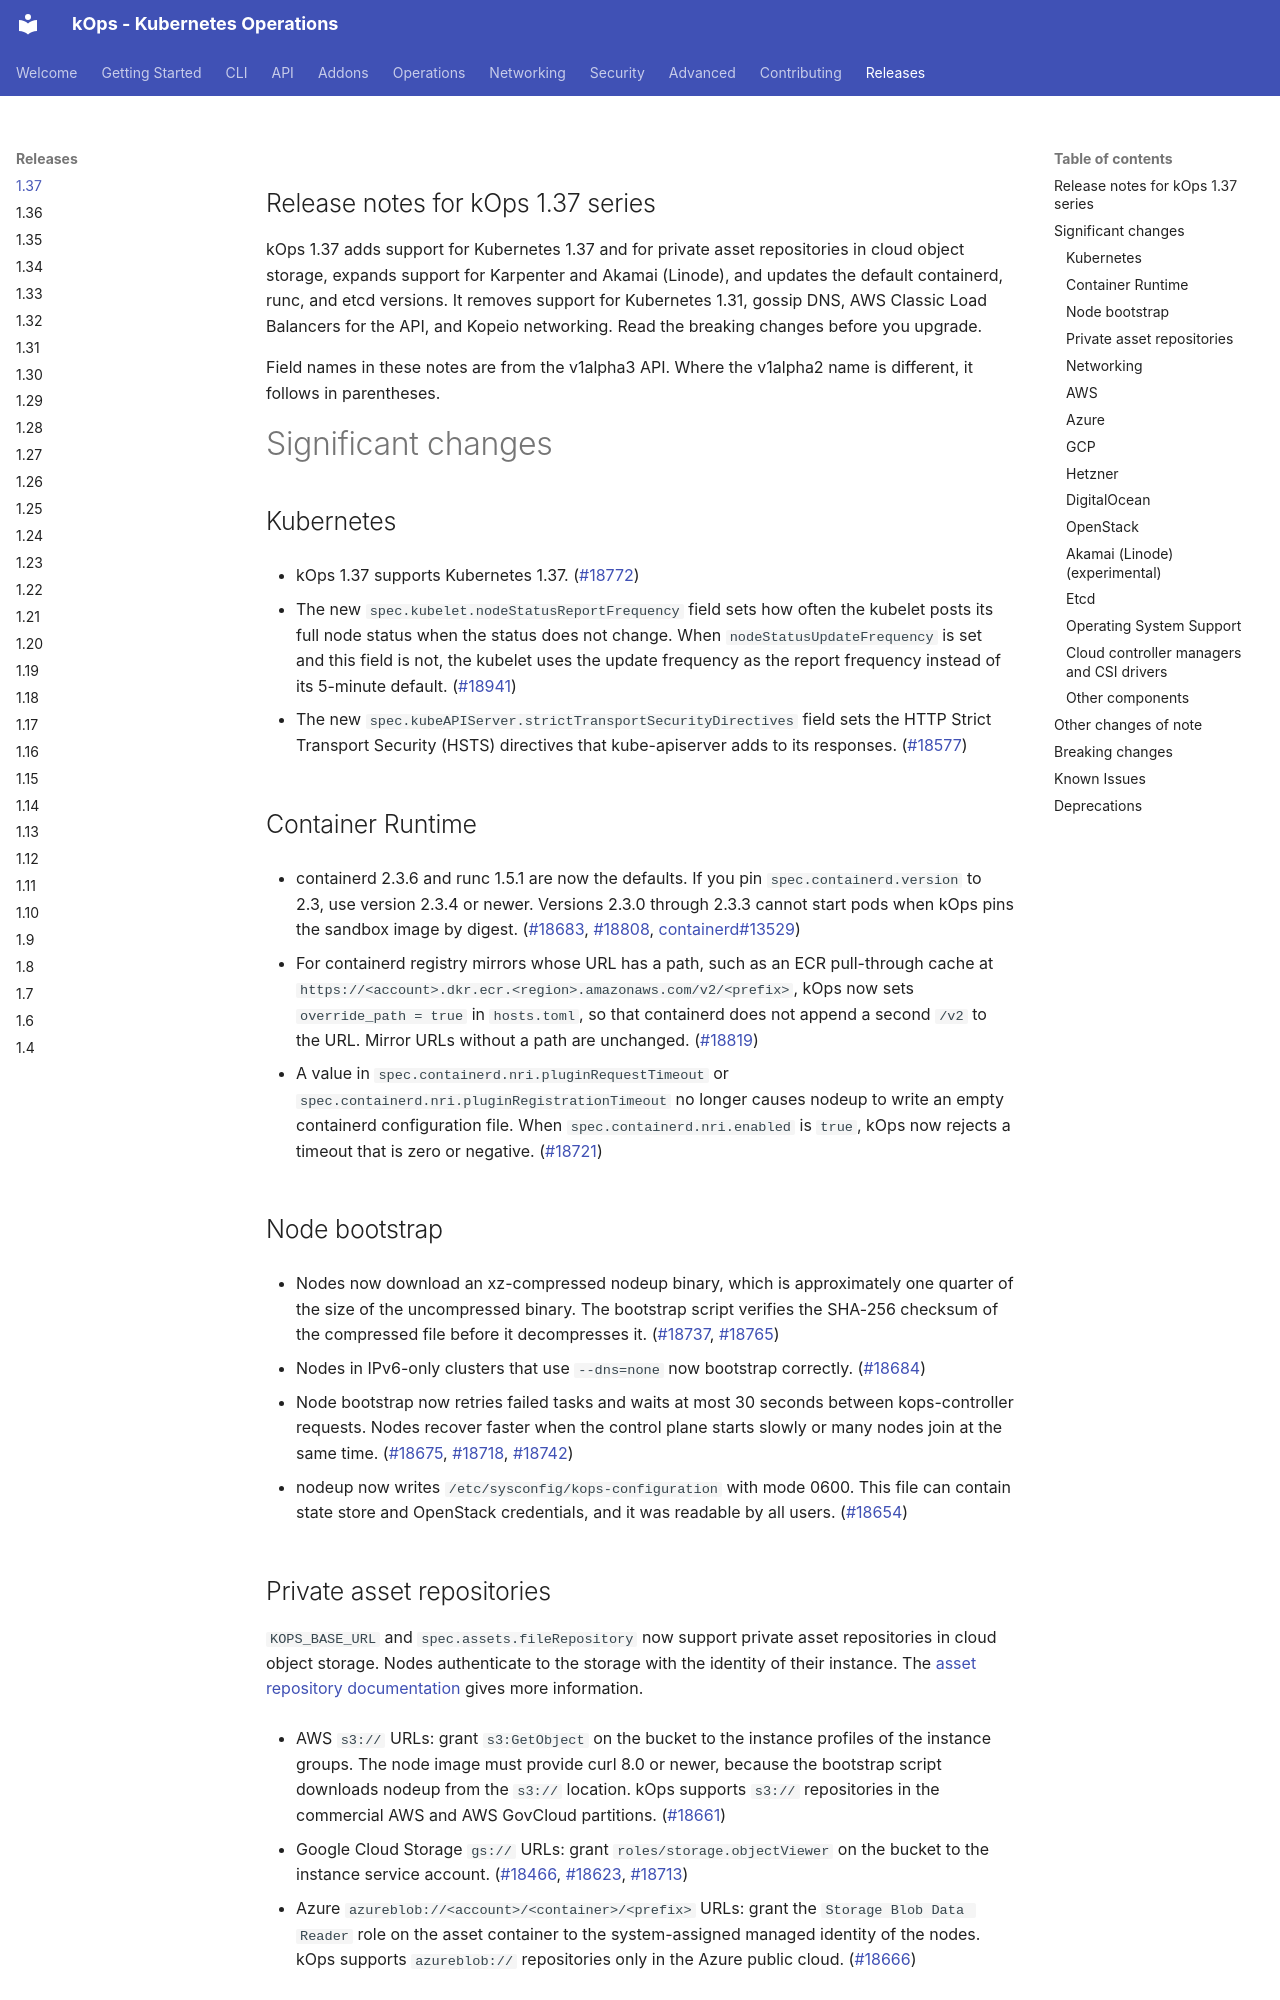

repository: kubernetes/kops · page: releases/1.37-NOTES/index.html · generator: mkdocs

## Release notes for kOps 1.37 series

kOps 1.37 adds support for Kubernetes 1.37 and for private asset repositories in cloud object storage, expands support for Karpenter and Akamai (Linode), and updates the default containerd, runc, and etcd versions. It removes support for Kubernetes 1.31, gossip DNS, AWS Classic Load Balancers for the API, and Kopeio networking. Read the breaking changes before you upgrade.

Field names in these notes are from the v1alpha3 API. Where the v1alpha2 name is different, it follows in parentheses.

# Significant changes

## Kubernetes

* kOps 1.37 supports Kubernetes 1.37. ([#18772](https://github.com/kubernetes/kops/pull/18772))

* The new `spec.kubelet.nodeStatusReportFrequency` field sets how often the kubelet posts its full node status when the status does not change. When `nodeStatusUpdateFrequency` is set and this field is not, the kubelet uses the update frequency as the report frequency instead of its 5-minute default. ([#18941](https://github.com/kubernetes/kops/pull/18941))

* The new `spec.kubeAPIServer.strictTransportSecurityDirectives` field sets the HTTP Strict Transport Security (HSTS) directives that kube-apiserver adds to its responses. ([#18577](https://github.com/kubernetes/kops/pull/18577))

## Container Runtime

* containerd 2.3.6 and runc 1.5.1 are now the defaults. If you pin `spec.containerd.version` to 2.3, use version 2.3.4 or newer. Versions 2.3.0 through 2.3.3 cannot start pods when kOps pins the sandbox image by digest. ([#18683](https://github.com/kubernetes/kops/pull/18683), [#18808](https://github.com/kubernetes/kops/pull/18808), [containerd#13529](https://github.com/containerd/containerd/issues/13529))

* For containerd registry mirrors whose URL has a path, such as an ECR pull-through cache at `https://<account>.dkr.ecr.<region>.amazonaws.com/v2/<prefix>`, kOps now sets `override_path = true` in `hosts.toml`, so that containerd does not append a second `/v2` to the URL. Mirror URLs without a path are unchanged. ([#18819](https://github.com/kubernetes/kops/pull/18819))

* A value in `spec.containerd.nri.pluginRequestTimeout` or `spec.containerd.nri.pluginRegistrationTimeout` no longer causes nodeup to write an empty containerd configuration file. When `spec.containerd.nri.enabled` is `true`, kOps now rejects a timeout that is zero or negative. ([#18721](https://github.com/kubernetes/kops/pull/18721))

## Node bootstrap

* Nodes now download an xz-compressed nodeup binary, which is approximately one quarter of the size of the uncompressed binary. The bootstrap script verifies the SHA-256 checksum of the compressed file before it decompresses it. ([#18737](https://github.com/kubernetes/kops/pull/18737), [#18765](https://github.com/kubernetes/kops/pull/18765))

* Nodes in IPv6-only clusters that use `--dns=none` now bootstrap correctly. ([#18684](https://github.com/kubernetes/kops/pull/18684))

* Node bootstrap now retries failed tasks and waits at most 30 seconds between kops-controller requests. Nodes recover faster when the control plane starts slowly or many nodes join at the same time. ([#18675](https://github.com/kubernetes/kops/pull/18675), [#18718](https://github.com/kubernetes/kops/pull/18718), [#18742](https://github.com/kubernetes/kops/pull/18742))

* nodeup now writes `/etc/sysconfig/kops-configuration` with mode 0600. This file can contain state store and OpenStack credentials, and it was readable by all users. ([#18654](https://github.com/kubernetes/kops/pull/18654))

## Private asset repositories

`KOPS_BASE_URL` and `spec.assets.fileRepository` now support private asset repositories in cloud object storage. Nodes authenticate to the storage with the identity of their instance. The [asset repository documentation](https://kops.sigs.k8s.io/operations/asset-repository/) gives more information.

* AWS `s3://` URLs: grant `s3:GetObject` on the bucket to the instance profiles of the instance groups. The node image must provide curl 8.0 or newer, because the bootstrap script downloads nodeup from the `s3://` location. kOps supports `s3://` repositories in the commercial AWS and AWS GovCloud partitions. ([#18661](https://github.com/kubernetes/kops/pull/18661))

* Google Cloud Storage `gs://` URLs: grant `roles/storage.objectViewer` on the bucket to the instance service account. ([#18466](https://github.com/kubernetes/kops/pull/18466), [#18623](https://github.com/kubernetes/kops/pull/18623), [#18713](https://github.com/kubernetes/kops/pull/18713))

* Azure `azureblob://<account>/<container>/<prefix>` URLs: grant the `Storage Blob Data Reader` role on the asset container to the system-assigned managed identity of the nodes. kOps supports `azureblob://` repositories only in the Azure public cloud. ([#18666](https://github.com/kubernetes/kops/pull/18666))
